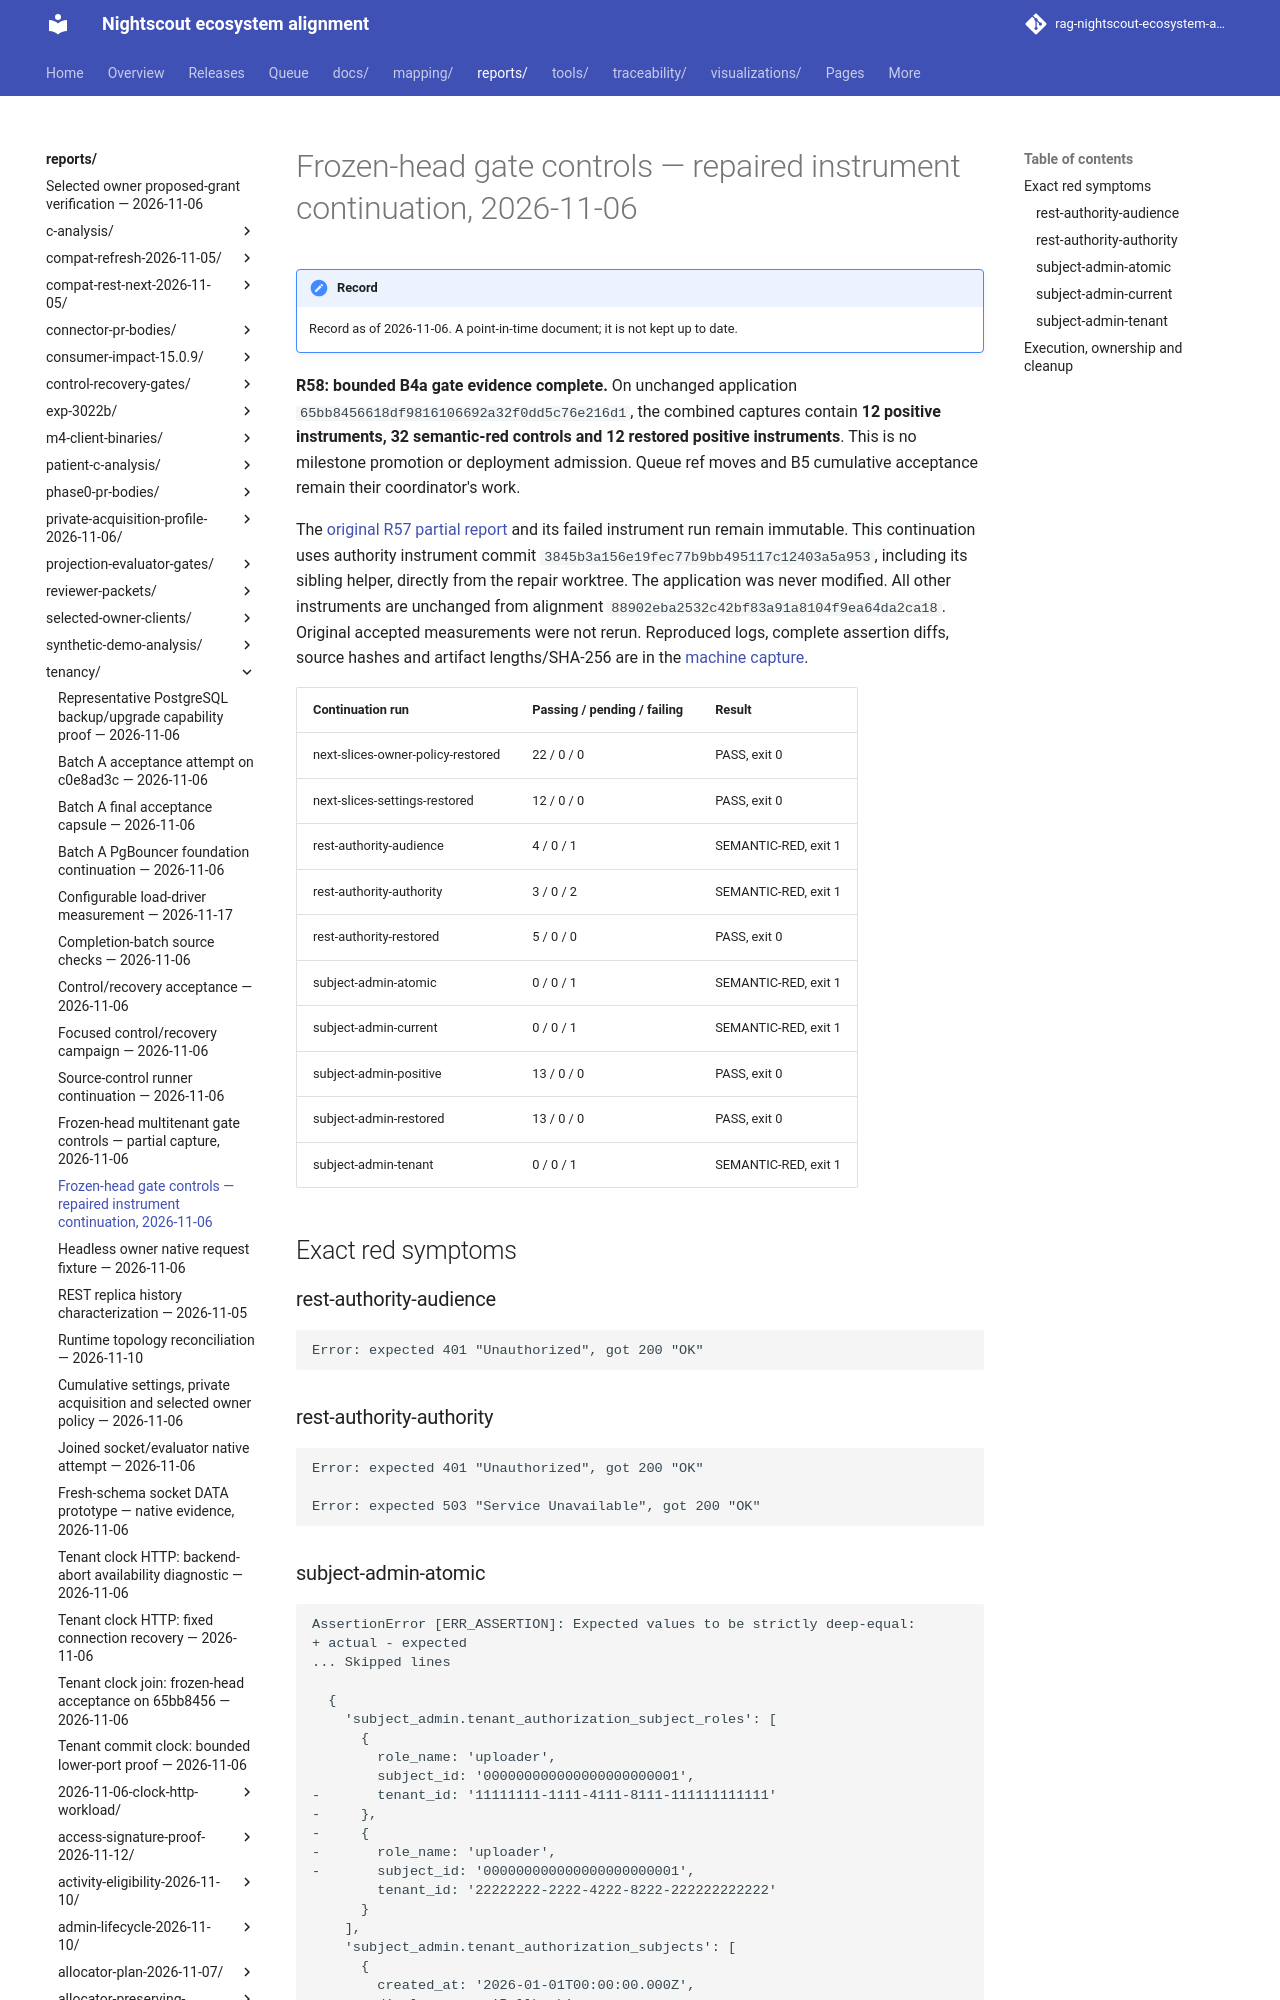

repository: bewest/rag-nightscout-ecosystem-alignment · page: reports/tenancy/gate-controls-65bb8456-continuation-2026-11-06.html · generator: mkdocs

# Frozen-head gate controls — repaired instrument continuation, 2026-11-06

**R58: bounded B4a gate evidence complete.** On unchanged application `65bb8456618df9816106692a32f0dd5c76e216d1`, the combined captures contain **12 positive instruments, 32 semantic-red controls and 12 restored positive instruments**. This is no milestone promotion or deployment admission. Queue ref moves and B5 cumulative acceptance remain their coordinator's work.

The [original R57 partial report](gate-controls-65bb8456-2026-11-06.md) and its failed instrument run remain immutable. This continuation uses authority instrument commit `3845b3a156e19fec77b9bb495117c12403a5a953`, including its sibling helper, directly from the repair worktree. The application was never modified. All other instruments are unchanged from alignment `88902eba2532c42bf83a91a8104f9ea64da2ca18`. Original accepted measurements were not rerun. Reproduced logs, complete assertion diffs, source hashes and artifact lengths/SHA-256 are in the [machine capture](gate-controls-65bb8456-continuation-2026-11-06.json).

| Continuation run | Passing / pending / failing | Result |
|---|---|---|
| next-slices-owner-policy-restored | 22 / 0 / 0 | PASS, exit 0 |
| next-slices-settings-restored | 12 / 0 / 0 | PASS, exit 0 |
| rest-authority-audience | 4 / 0 / 1 | SEMANTIC-RED, exit 1 |
| rest-authority-authority | 3 / 0 / 2 | SEMANTIC-RED, exit 1 |
| rest-authority-restored | 5 / 0 / 0 | PASS, exit 0 |
| subject-admin-atomic | 0 / 0 / 1 | SEMANTIC-RED, exit 1 |
| subject-admin-current | 0 / 0 / 1 | SEMANTIC-RED, exit 1 |
| subject-admin-positive | 13 / 0 / 0 | PASS, exit 0 |
| subject-admin-restored | 13 / 0 / 0 | PASS, exit 0 |
| subject-admin-tenant | 0 / 0 / 1 | SEMANTIC-RED, exit 1 |

## Exact red symptoms

### rest-authority-audience

```text
Error: expected 401 "Unauthorized", got 200 "OK"
```

### rest-authority-authority

```text
Error: expected 401 "Unauthorized", got 200 "OK"

Error: expected 503 "Service Unavailable", got 200 "OK"
```
